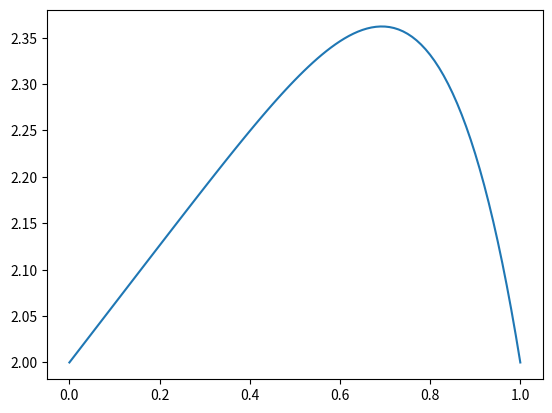
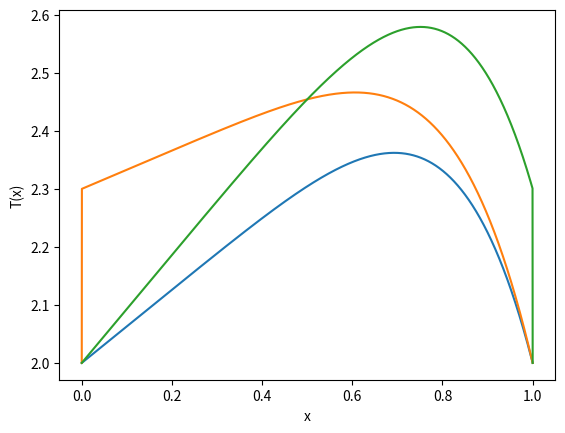

These charts were generated, in order, by the following Python code:
import numpy as np
import matplotlib.pyplot as plt
import scipy.sparse

# Randvärdesproblem
# k*T''(x) = -q(x), 0<x<L
#
# randvilkor
# T(0) = Ta
# T=L = Tb

# h = L / N
# x_j = j*h

# Central differens för andraderivata
# T''(x_j) = (T_(j-1) - 2*T_j + T_(j+1))/h^2
#
# Insatt i diff ekv
# (k/h^2) * (T_(j-1) - 2*T_j + T_(j+1)) = -q(x_j)

# 3.c
def q(x):
    return 50*x**3*np.log(x+1)

def diskretisering_temperatur(N, q, k, Ta, Tb):
    L = 1
    h = L / N
    
    v1 = np.ones(N-2)
    v2 = -2*np.ones(N-1)
    v3 = np.ones(N-2)
    A = scipy.sparse.diags_array(
        [v1, v2, v3],
        offsets=[-1, 0, 1])

    x = np.linspace(0, L, N+1)
    b = np.ones(N-1)
    for i in range(N-1):
        b[i] = -q(x[i+1])
        if i == 0:
            b[i] -= k/(h**2) * Ta
        elif i == N-2:
            b[i] -= k/(h**2) * Tb

    return k/h**2 * A, b

N = 4
k = 2
Ta = Tb = 2
A, b = diskretisering_temperatur(N, q, k, Ta, Tb)
print(A)
print(b)


#3.d
N = 100
A, b = diskretisering_temperatur(N, q, k, Ta, Tb)
x = np.linspace(0, 1, N+1)
T_inner = scipy.sparse.linalg.spsolve(A, b)
T = np.concatenate(([Ta], T_inner, [Tb]))

print(T[20])
plt.figure(0)
plt.plot(x, T)


#3.e Konvergensstudie
# 
# Centraldifferensen för T'' har nogrannhetsordning
# p = 2 
# e_N = |T_N(0.7) - T_2N(0.7|
# p = log(e_N / e_2N)) / log(2)


T07 = np.zeros(8)
for i in range(len(T07)):
    N = 50*2**i
    A, b = diskretisering_temperatur(N, q, k, Ta, Tb)
    T_inner = scipy.sparse.linalg.spsolve(A, b)
    T = np.concatenate(([Ta], T_inner, [Tb]))

    T07[i] = T[int(0.7*N)]

print(T07)

errors = np.zeros(len(T07)-1)
for i in range(len(errors)):
    errors[i] = np.abs(T07[i] - T07[i+1])

print(f"Skillnader: {errors}")
p = np.zeros(len(errors)-1)
for i in range(len(p)):
    p[i] = np.log(errors[i] / errors[i+1]) / np.log(2)

print(f"p: {p}")


#3.f
def get_T07(Ta, Tb):
    N = 3200
    A, b = diskretisering_temperatur(N, q, k, Ta, Tb)
    T_inner = scipy.sparse.linalg.spsolve(A, b)
    T = np.concatenate(([Ta], T_inner, [Tb]))
    
    return T[int(0.7 * N)]

v0 = get_T07(2.0, 2.0)
v1 = get_T07(2.0 + 0.2, 2)
v2 = get_T07(2.0, 2 + 0.3)

delta_T = np.abs(v1-v0) + np.abs(v2-v0)

print("v0 = ", v0)
print("v1= ", v1)
print("v2 = ", v2)
print("Osäkerhet = ", delta_T)
print(f"T(0.7) = {v0} ± {delta_T}")

plt.figure(1)
N = 3200
x = np.linspace(0, 1, N+1)

# Ostört Ta = 2, Tb = 2
A, b = diskretisering_temperatur(N, q, k, 2.0, 2.0)
T_inner = scipy.sparse.linalg.spsolve(A, b)
T0 = np.concatenate(([Ta], T_inner, [Tb]))

# Stör Ta = 2.2, Tb = 2
A, b = diskretisering_temperatur(N, q, k, 2.3, 2.0)
T_inner = scipy.sparse.linalg.spsolve(A, b)
T1 = np.concatenate(([Ta], T_inner, [Tb]))

# Stör Ta = 2, Tb = 2.3
A, b = diskretisering_temperatur(N, q, k, 2.0, 2.3)
T_inner = scipy.sparse.linalg.spsolve(A, b)
T2 = np.concatenate(([Ta], T_inner, [Tb]))

plt.plot(x, T0, label = "Ostörd")
plt.plot(x, T1, label = "Ta = 2.2")
plt.plot(x, T2, label = "Tb = 2.3")

plt.xlabel("x")
plt.ylabel("T(x)")

plt.show()
